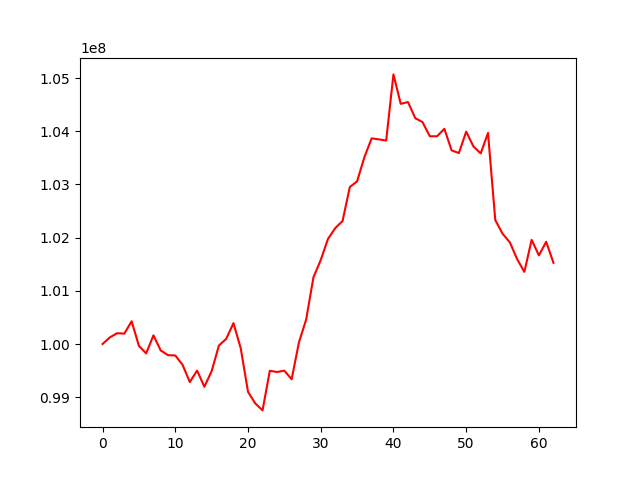

Values plotted in this chart, from the file beside it:
account_value, date, daily_return
100000000, 2016-12-30, 
100123735, 2017-01-03, 0.001237
100203297, 2017-01-04, 0.0007946
100196003, 2017-01-05, -7.279959600825503e-05
100427577, 2017-01-06, 0.002311
99964773, 2017-01-09, -0.004608
99824279, 2017-01-10, -0.001405
100163597, 2017-01-11, 0.003399
99878686, 2017-01-12, -0.002844
99790994, 2017-01-13, -0.000878
99784450, 2017-01-17, -6.557318745903373e-05
99609885, 2017-01-18, -0.001749
99284143, 2017-01-19, -0.00327
99500416, 2017-01-20, 0.002178
99196245, 2017-01-23, -0.003057
99488798, 2017-01-24, 0.002949
99971722, 2017-01-25, 0.004854
100096100, 2017-01-26, 0.001244
100392379, 2017-01-27, 0.00296
99920514, 2017-01-30, -0.0047
99101820, 2017-01-31, -0.008193
98883482, 2017-02-01, -0.002203
98751829, 2017-02-02, -0.001331
99496714, 2017-02-03, 0.007543
99473792, 2017-02-06, -0.0002304
99498899, 2017-02-07, 0.0002524
99336426, 2017-02-08, -0.001633
100028859, 2017-02-09, 0.006971
100462555, 2017-02-10, 0.004336
101254116, 2017-02-13, 0.007879
101578623, 2017-02-14, 0.003205
101976803, 2017-02-15, 0.00392
102179001, 2017-02-16, 0.001983
102312680, 2017-02-17, 0.001308
102950990, 2017-02-21, 0.006239
103058684, 2017-02-22, 0.001046
103511206, 2017-02-23, 0.004391
103866245, 2017-02-24, 0.00343
103847677, 2017-02-27, -0.0001788
103825456, 2017-02-28, -0.000214
105069091, 2017-03-01, 0.01198
104516290, 2017-03-02, -0.005261
104548941, 2017-03-03, 0.0003124
104245571, 2017-03-06, -0.002902
104172469, 2017-03-07, -0.0007013
103906008, 2017-03-08, -0.002558
103905771, 2017-03-09, -2.2803839306861917e-06
104045537, 2017-03-10, 0.001345
103640449, 2017-03-13, -0.003893
103590276, 2017-03-14, -0.0004841
103993291, 2017-03-15, 0.00389
103713519, 2017-03-16, -0.00269
103584418, 2017-03-17, -0.001245
103968208, 2017-03-20, 0.003705
102330968, 2017-03-21, -0.01575
102074168, 2017-03-22, -0.00251
101912352, 2017-03-23, -0.001585
101598877, 2017-03-24, -0.003076
101356475, 2017-03-27, -0.002386
101957671, 2017-03-28, 0.005931
... 3 more rows
